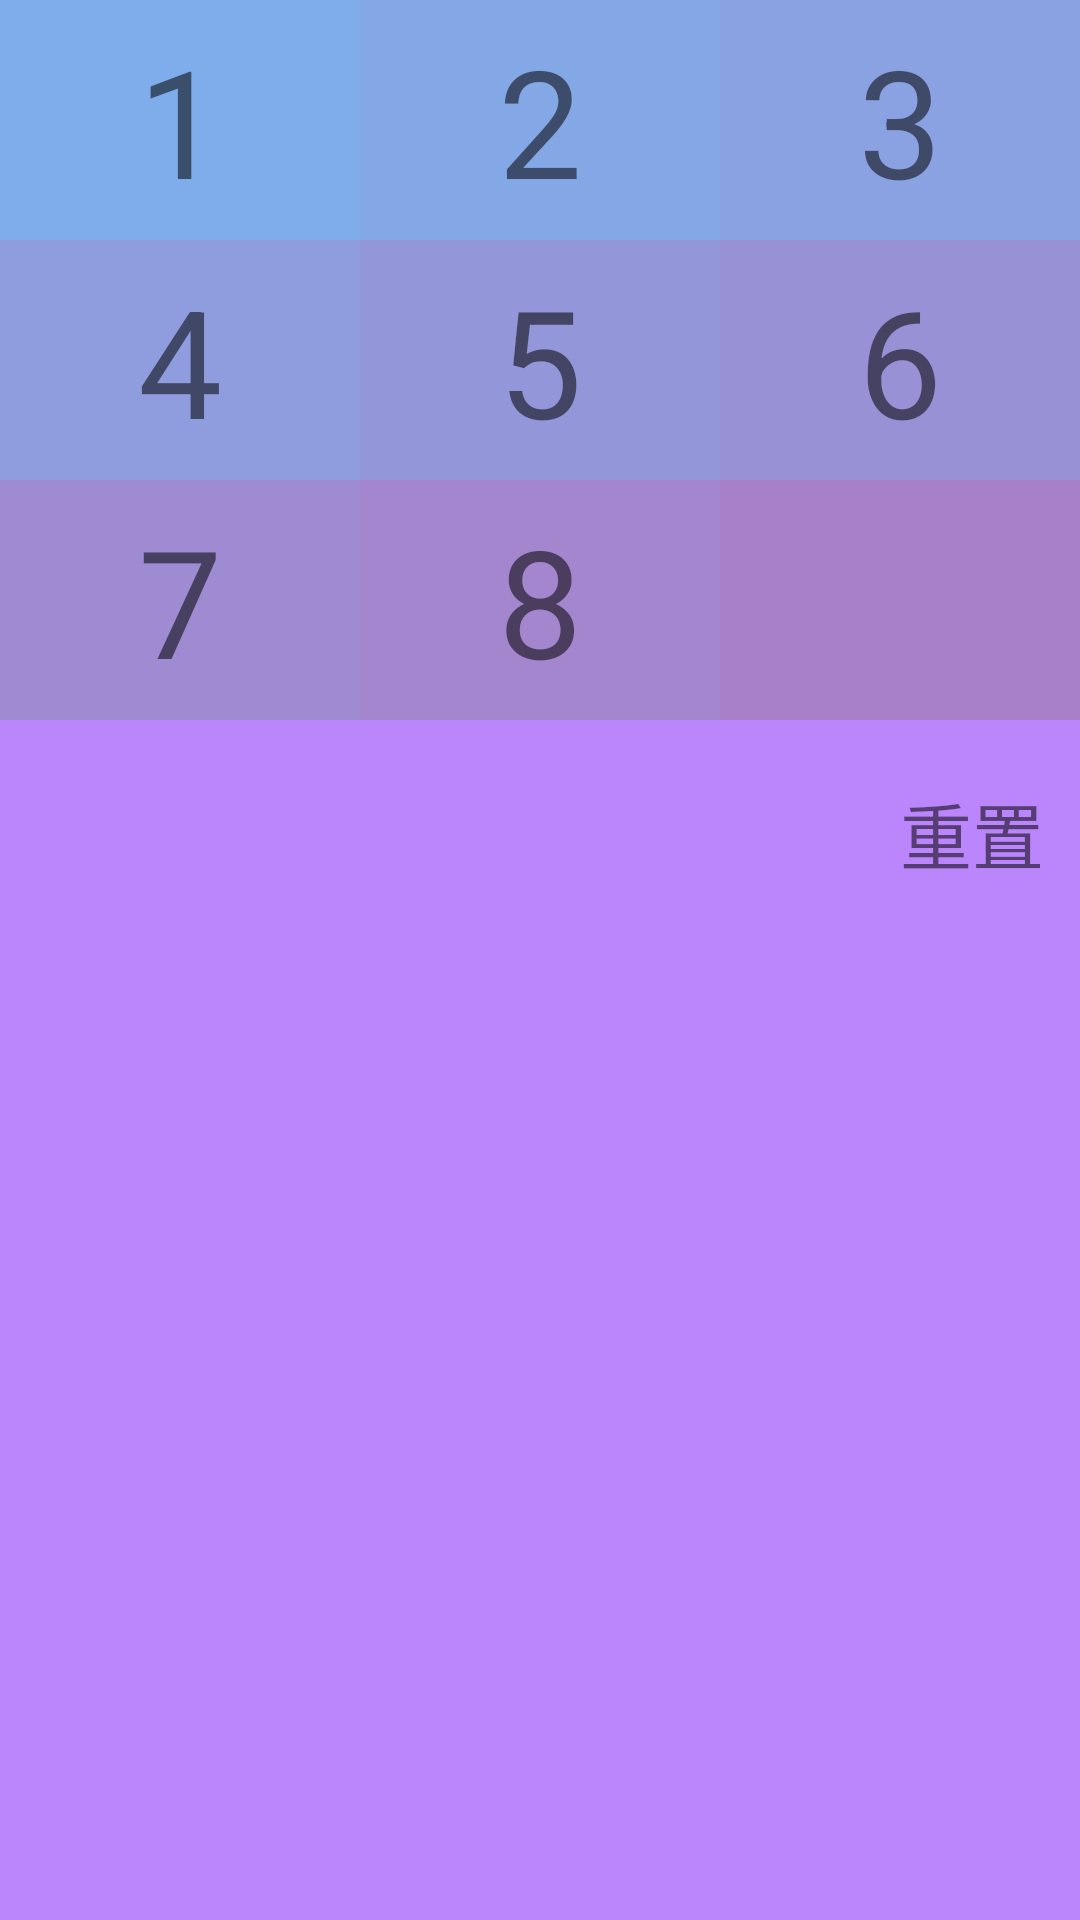

The Android layout XML behind this screen, and the referenced resources:
<!-- AndroidManifest.xml: application theme AppTheme -->
<!-- res/layout/activity_game_huarong_layout.xml -->
<?xml version="1.0" encoding="utf-8"?>
<RelativeLayout xmlns:android="http://schemas.android.com/apk/res/android"
    xmlns:app="http://schemas.android.com/apk/res-auto"
    xmlns:tools="http://schemas.android.com/tools"
    android:id="@+id/content"
    android:layout_width="match_parent"
    android:layout_height="match_parent"
    android:background="@color/purple_200"
    android:clipChildren="false"
    android:fitsSystemWindows="true"
    android:orientation="vertical">

    <LinearLayout
        android:id="@+id/game_layout"
        android:layout_width="match_parent"
        android:layout_height="wrap_content"
        android:background="#80aa6688"
        android:clipChildren="false"
        android:orientation="vertical">

        <LinearLayout
            android:id="@+id/line1"
            android:layout_width="match_parent"
            android:layout_height="80dp"
            android:clipChildren="false">

            <androidx.appcompat.widget.AppCompatTextView
                android:id="@+id/number_0"
                android:layout_width="0dp"
                android:layout_height="match_parent"
                android:layout_weight="1"
                android:background="#aa67c8ff"
                android:ellipsize="end"
                android:foreground="?android:attr/selectableItemBackground"
                android:gravity="center"
                android:maxLines="1"
                android:text="1"
                android:textSize="50sp"
                app:autoSizeMaxTextSize="50sp"
                app:autoSizeMinTextSize="24sp"
                app:autoSizeTextType="uniform" />

            <androidx.appcompat.widget.AppCompatTextView
                android:id="@+id/number_1"
                android:layout_width="0dp"
                android:layout_height="match_parent"
                android:layout_weight="1"
                android:background="#9967c8ff"
                android:ellipsize="end"
                android:foreground="?android:attr/selectableItemBackground"
                android:gravity="center"
                android:maxLines="1"
                android:text="2"
                android:textSize="50sp"
                app:autoSizeMaxTextSize="50sp"
                app:autoSizeMinTextSize="24sp"
                app:autoSizeTextType="uniform" />

            <androidx.appcompat.widget.AppCompatTextView
                android:id="@+id/number_2"
                android:layout_width="0dp"
                android:layout_height="match_parent"
                android:layout_weight="1"
                android:background="#8867c8ff"
                android:ellipsize="end"
                android:foreground="?android:attr/selectableItemBackground"
                android:gravity="center"
                android:maxLines="1"
                android:text="3"
                android:textSize="50sp"
                app:autoSizeMaxTextSize="50sp"
                app:autoSizeMinTextSize="24sp"
                app:autoSizeTextType="uniform" />
        </LinearLayout>

        <LinearLayout
            android:id="@+id/line2"
            android:layout_width="match_parent"
            android:layout_height="80dp"
            android:clipChildren="false">

            <androidx.appcompat.widget.AppCompatTextView
                android:id="@+id/number_3"
                android:layout_width="0dp"
                android:layout_height="match_parent"
                android:layout_weight="1"
                android:background="#7767c8ff"
                android:ellipsize="end"
                android:foreground="?android:attr/selectableItemBackground"
                android:gravity="center"
                android:maxLines="1"
                android:text="4"
                android:textSize="50sp"
                app:autoSizeMaxTextSize="50sp"
                app:autoSizeMinTextSize="24sp"
                app:autoSizeTextType="uniform" />

            <androidx.appcompat.widget.AppCompatTextView
                android:id="@+id/number_4"
                android:layout_width="0dp"
                android:layout_height="match_parent"
                android:layout_weight="1"
                android:background="#6667c8ff"
                android:ellipsize="end"
                android:foreground="?android:attr/selectableItemBackground"
                android:gravity="center"
                android:maxLines="1"
                android:text="5"
                android:textSize="50sp"
                app:autoSizeMaxTextSize="50sp"
                app:autoSizeMinTextSize="24sp"
                app:autoSizeTextType="uniform" />

            <androidx.appcompat.widget.AppCompatTextView
                android:id="@+id/number_5"
                android:layout_width="0dp"
                android:layout_height="match_parent"
                android:layout_weight="1"
                android:background="#5567c8ff"
                android:ellipsize="end"
                android:foreground="?android:attr/selectableItemBackground"
                android:gravity="center"
                android:maxLines="1"
                android:text="6"
                android:textSize="50sp"
                app:autoSizeMaxTextSize="50sp"
                app:autoSizeMinTextSize="24sp"
                app:autoSizeTextType="uniform" />
        </LinearLayout>

        <LinearLayout
            android:id="@+id/line3"
            android:layout_width="match_parent"
            android:layout_height="80dp"
            android:clipChildren="false">

            <androidx.appcompat.widget.AppCompatTextView
                android:id="@+id/number_6"
                android:layout_width="0dp"
                android:layout_height="match_parent"
                android:layout_weight="1"
                android:background="#4467c8ff"
                android:ellipsize="end"
                android:foreground="?android:attr/selectableItemBackground"
                android:gravity="center"
                android:maxLines="1"
                android:text="7"
                android:textSize="50sp"
                app:autoSizeMaxTextSize="50sp"
                app:autoSizeMinTextSize="24sp"
                app:autoSizeTextType="uniform" />

            <androidx.appcompat.widget.AppCompatTextView
                android:id="@+id/number_7"
                android:layout_width="0dp"
                android:layout_height="match_parent"
                android:layout_weight="1"
                android:background="#3367c8ff"
                android:ellipsize="end"
                android:foreground="?android:attr/selectableItemBackground"
                android:gravity="center"
                android:maxLines="1"
                android:text="8"
                android:textSize="50sp"
                app:autoSizeMaxTextSize="50sp"
                app:autoSizeMinTextSize="24sp"
                app:autoSizeTextType="uniform" />

            <androidx.appcompat.widget.AppCompatTextView
                android:id="@+id/number_8"
                android:layout_width="0dp"
                android:layout_height="match_parent"
                android:layout_weight="1"
                android:background="#2267c8ff"
                android:ellipsize="end"
                android:foreground="?android:attr/selectableItemBackground"
                android:gravity="center"
                android:maxLines="1"
                android:text=""
                android:textSize="50sp"
                app:autoSizeMaxTextSize="50sp"
                app:autoSizeMinTextSize="24sp"
                app:autoSizeTextType="uniform" />
        </LinearLayout>
    </LinearLayout>

    <RelativeLayout
        android:id="@+id/game_info_layout"
        android:layout_width="match_parent"
        android:layout_height="72dp"
        android:layout_below="@id/game_layout">

        <androidx.appcompat.widget.AppCompatTextView
            android:id="@+id/game_step"
            android:layout_width="wrap_content"
            android:layout_height="match_parent"
            android:layout_alignParentStart="true"
            android:layout_centerVertical="true"
            android:gravity="center"
            android:textSize="24sp"
            tools:text="步数：2" />

        <androidx.appcompat.widget.AppCompatTextView
            android:id="@+id/reset"
            android:layout_width="wrap_content"
            android:layout_height="32dp"
            android:layout_alignParentEnd="true"
            android:layout_centerVertical="true"
            android:background="?android:attr/selectableItemBackgroundBorderless"
            android:gravity="center"
            android:paddingHorizontal="12dp"
            android:text="重置"
            android:textSize="24sp" />
    </RelativeLayout>

    <androidx.constraintlayout.widget.ConstraintLayout
        android:id="@+id/debug_info_layout"
        android:layout_width="match_parent"
        android:layout_height="wrap_content"
        android:layout_alignParentBottom="true"
        android:paddingHorizontal="16dp">

        <androidx.appcompat.widget.AppCompatTextView
            android:id="@+id/debug_info_tv"
            android:layout_width="match_parent"
            android:layout_height="wrap_content"
            app:layout_constraintStart_toStartOf="parent"
            app:layout_constraintTop_toTopOf="parent" />
    </androidx.constraintlayout.widget.ConstraintLayout>

</RelativeLayout>
<!-- resources referenced by this layout -->
<resources>
  <style name="AppTheme" parent="android:Theme.Material.Light.DarkActionBar">
          <item name="android:colorPrimary">@android:color/transparent</item>
          <item name="android:colorPrimaryDark">@color/purple_200</item>
      </style>
  <!-- not gathered from this repository: default colours our renderer supplied (Android Studio template values) -->
  <color name="purple_200">#FFBB86FC</color>
</resources>
